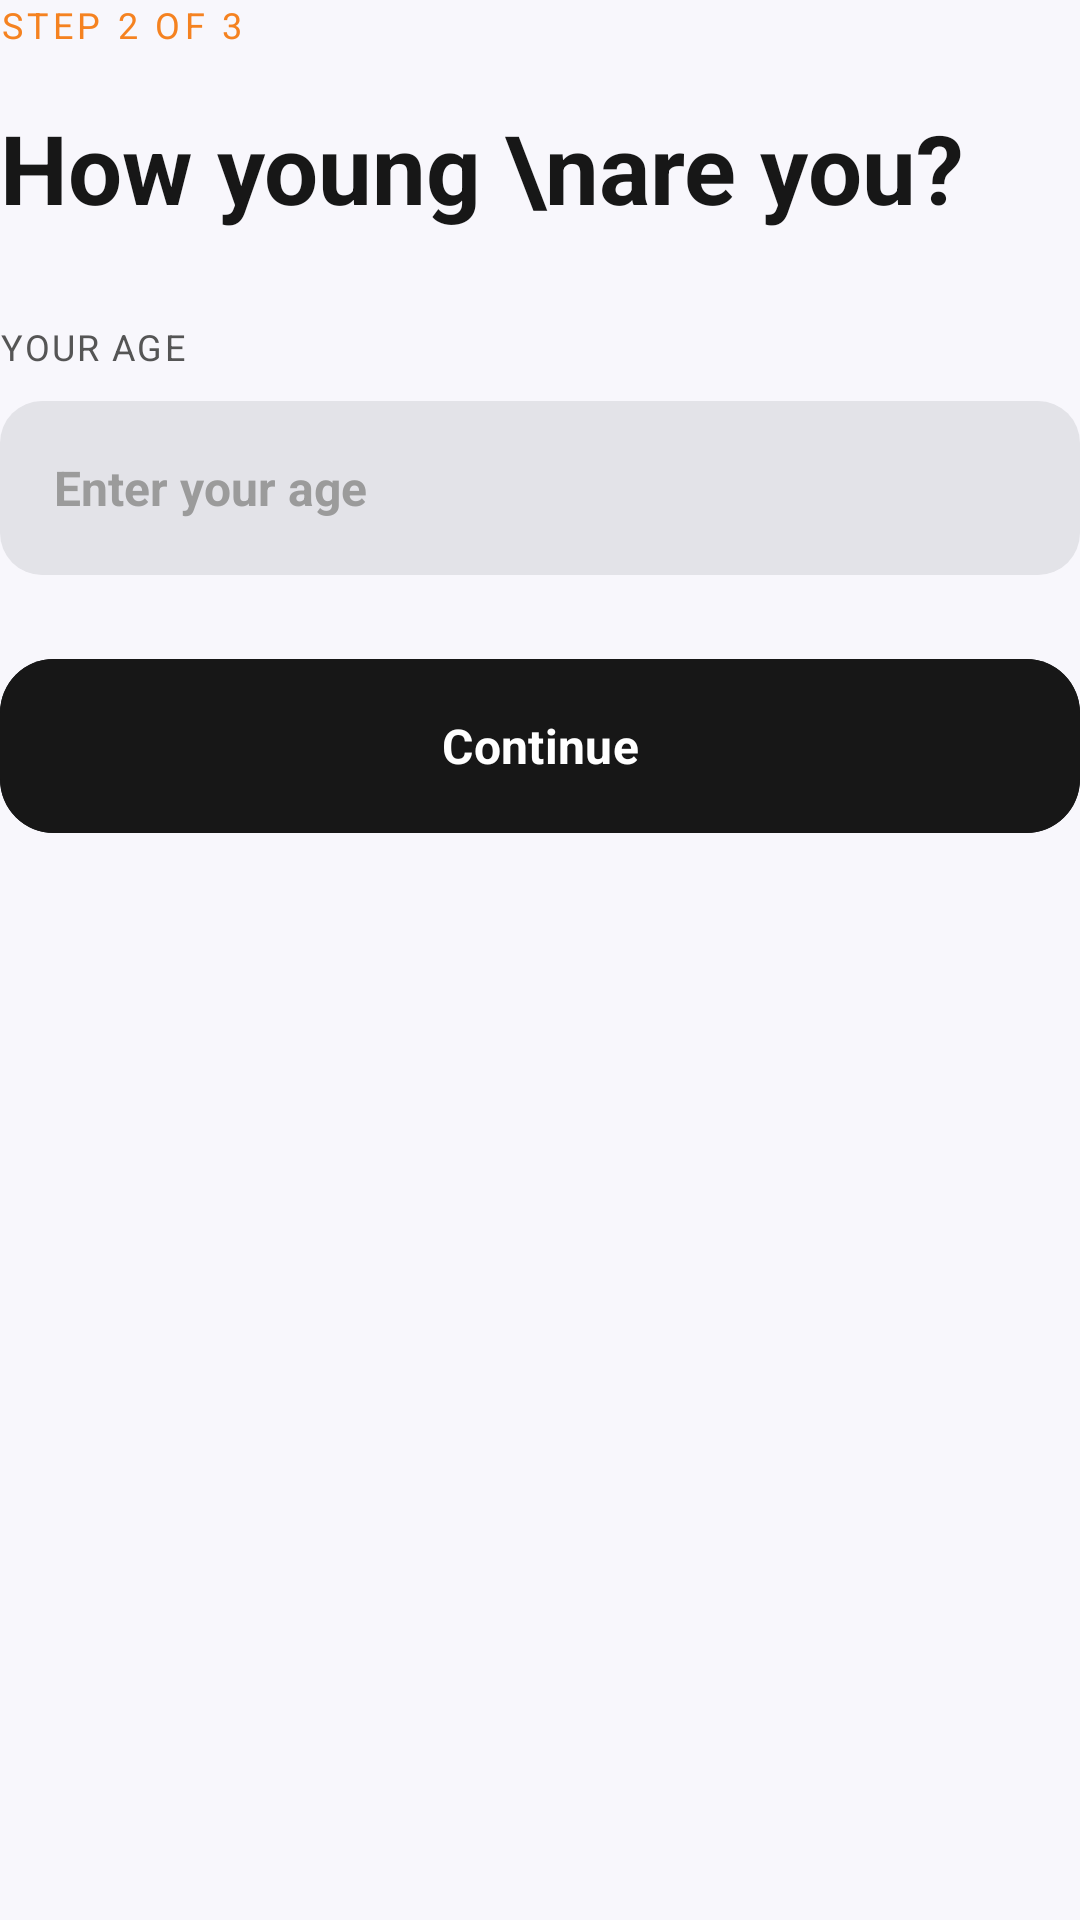

The Android layout XML behind this screen, and the referenced resources:
<!-- AndroidManifest.xml: application theme Theme.Floow -->
<!-- res/layout/step_age.xml -->
<?xml version="1.0" encoding="utf-8"?>
<LinearLayout
    xmlns:android="http://schemas.android.com/apk/res/android"
    xmlns:app="http://schemas.android.com/apk/res-auto"
    android:layout_width="match_parent"
    android:layout_height="wrap_content"
    android:orientation="vertical"
    android:gravity="start">

    <TextView
        android:layout_width="wrap_content"
        android:layout_height="wrap_content"
        android:text="STEP 2 OF 3"
        android:textColor="#FFF58220"
        android:textSize="12sp"
        android:fontFamily="sans-serif-medium"
        android:letterSpacing="0.12" />

    <TextView
        android:layout_width="match_parent"
        android:layout_height="wrap_content"
        android:layout_marginTop="18dp"
        android:text="How young \nare you?"
        android:textColor="#FF171717"
        android:textSize="32sp"
        android:fontFamily="sans-serif"
        android:textStyle="bold"
        android:lineSpacingExtra="2dp" />

    <TextView
        android:layout_width="wrap_content"
        android:layout_height="wrap_content"
        android:layout_marginTop="30dp"
        android:text="YOUR AGE"
        android:textColor="#FF555555"
        android:textSize="12sp"
        android:fontFamily="sans-serif-condensed-medium"
        android:letterSpacing="0.06" />

    <EditText
        android:id="@+id/etAge"
        android:layout_width="match_parent"
        android:layout_height="58dp"
        android:layout_marginTop="10dp"
        android:background="@drawable/bg_rounded_edit"
        android:hint="Enter your age"
        android:paddingHorizontal="18dp"
        android:textSize="16sp"
        android:textColor="#FF171717"
        android:textColorHint="#FF9B9B9B"
        android:fontFamily="sans-serif"
        android:textStyle="bold"
        android:inputType="number"
        android:maxLines="1"
        android:singleLine="true"
        android:imeOptions="actionNext" />

    <com.google.android.material.button.MaterialButton
        android:id="@+id/btnContinue"
        android:layout_width="match_parent"
        android:layout_height="58dp"
        android:layout_marginTop="28dp"
        android:text="Continue"
        android:textAllCaps="false"
        android:textSize="16sp"
        android:textStyle="bold"
        android:fontFamily="sans-serif-medium"
        android:textColor="#FFFFFFFF"
        android:backgroundTint="#FF171717"
        app:cornerRadius="18dp"
        app:elevation="0dp"
        android:insetTop="0dp"
        android:insetBottom="0dp" />

</LinearLayout>
<!-- resources referenced by this layout -->
<resources>
  <!-- drawable bg_rounded_edit (drawable) -->
  <?xml version="1.0" encoding="utf-8"?>
  <shape xmlns:android="http://schemas.android.com/apk/res/android">
      <solid android:color="#E3E3E8" /> 
      <corners android:radius="14dp" />
  </shape>
  <style name="Theme.Floow" parent="Theme.Material3.Light.NoActionBar">
          <item name="colorPrimary">@color/accent</item>
          <item name="colorOnPrimary">@color/white</item>
          <item name="android:statusBarColor">@color/background</item>
          <item name="android:windowLightStatusBar">true</item>
          <item name="android:navigationBarColor">@color/background</item>
          <item name="android:windowBackground">@color/background</item>
  
          
          <item name="fontFamily">sans-serif</item>
          <item name="android:fontFamily">sans-serif</item>
      </style>
  <color name="accent">#FF007AFF</color>
  <color name="white">#FFFFFFFF</color>
  <color name="background">#FFF8F7FC</color>
</resources>
